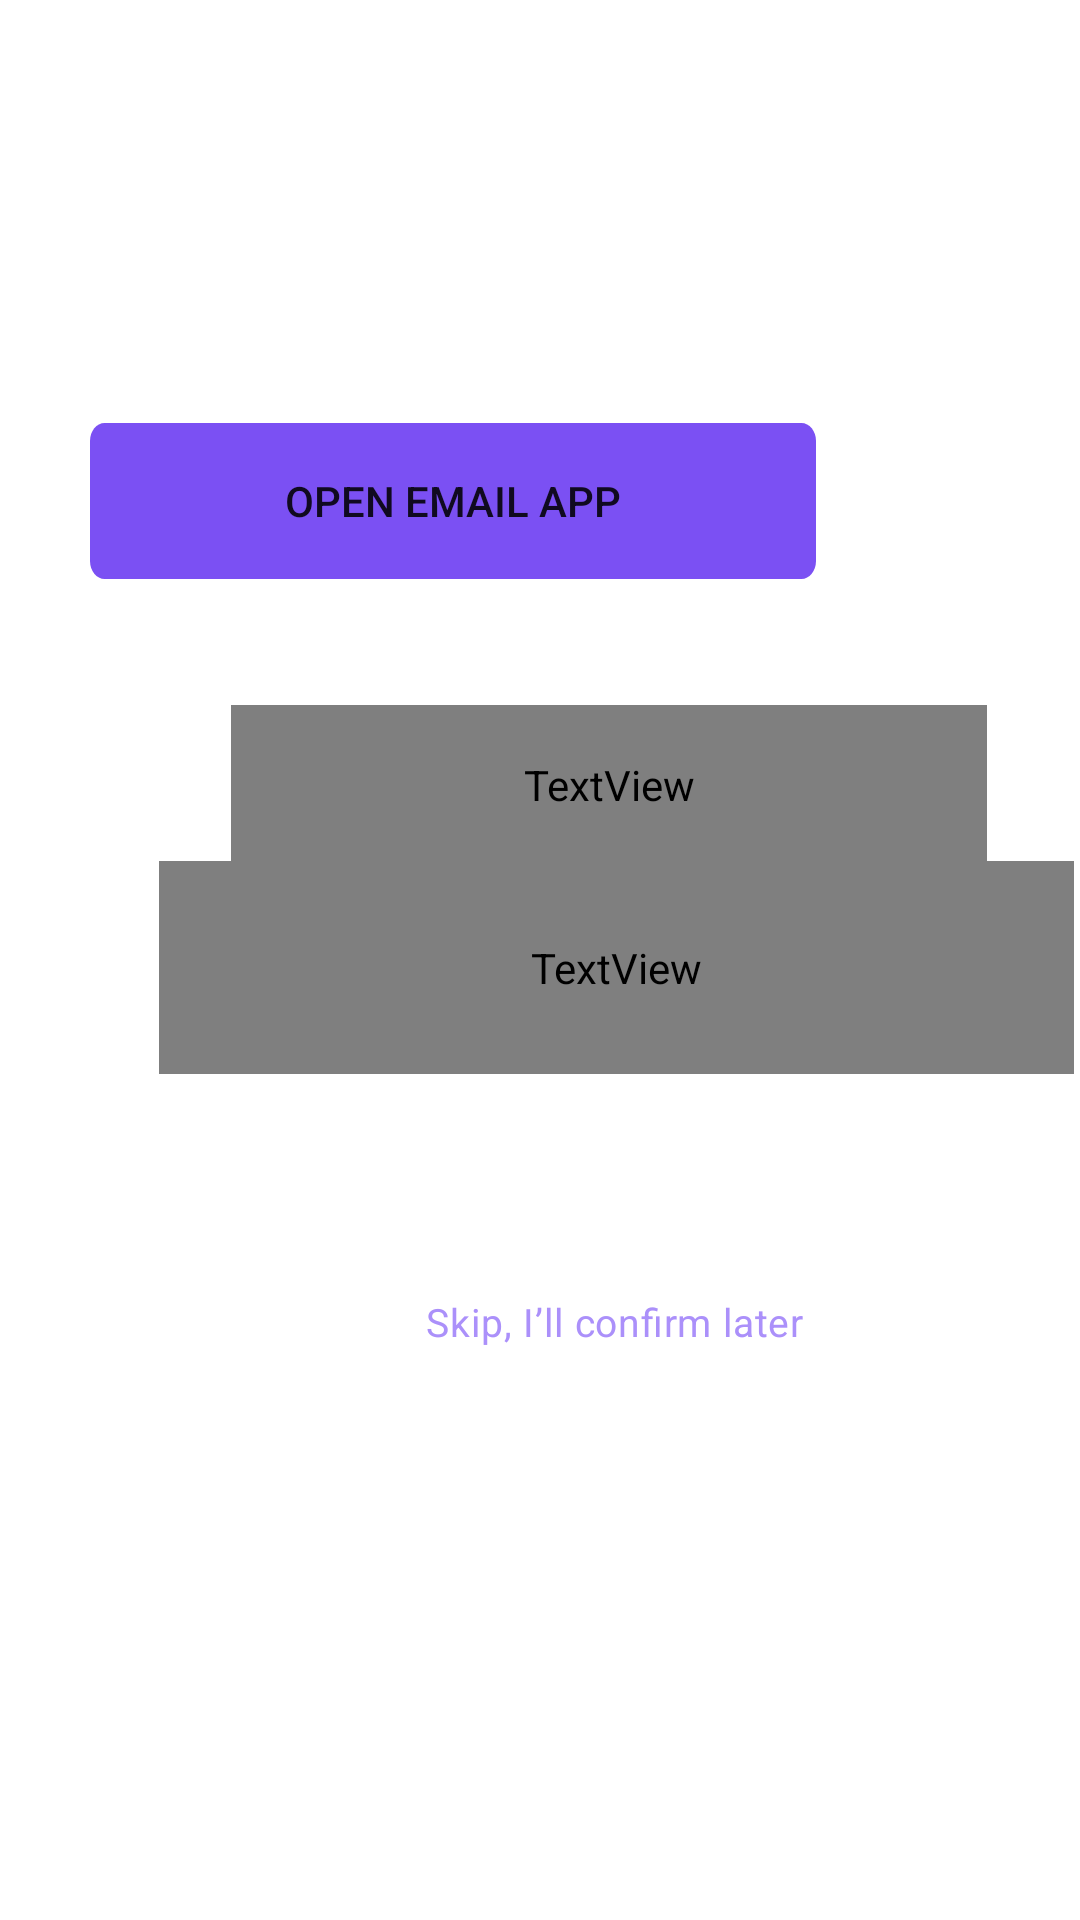

Android layout source for this screen:
<!-- AndroidManifest.xml: application theme Theme.VOVMusic.NoActionBar -->
<!-- res/layout/resetpass2.xml -->
<?xml version="1.0" encoding="utf-8"?>
<RelativeLayout
    xmlns:android="http://schemas.android.com/apk/res/android"
    android:id="@+id/reset_passw"
    android:layout_width="fill_parent"
    android:layout_height="fill_parent"
    android:clipToOutline="true"
    android:background="@drawable/backscreen"
    >


    <ImageView
        android:id="@+id/back"
        android:layout_width="22dp"
        android:layout_height="18.8dp"
        android:layout_alignParentEnd="true"
        android:layout_alignParentBottom="true"
        android:layout_marginEnd="361dp"
        android:layout_marginBottom="788dp"
        android:contentDescription="vector"
        android:src="@drawable/vector" />

    <ImageView
        android:id="@+id/message"
        android:layout_width="128dp"
        android:layout_height="107dp"
        android:layout_alignParentEnd="true"
        android:layout_alignParentBottom="true"
        android:layout_marginEnd="144dp"
        android:layout_marginBottom="657dp"

        android:src="@drawable/img_message" />

    <TextView
        android:id="@+id/Resetintro"
        android:layout_width="305dp"
        android:layout_height="71dp"
        android:layout_alignParentStart="true"
        android:layout_alignParentTop="true"
        android:layout_marginStart="53dp"
        android:layout_marginLeft="28dp"
        android:layout_marginTop="287dp"
        android:fontFamily="Arial"
        android:text="We have sent a password recover instructions to your email"
        android:textAlignment="center"
        android:textColor="@color/white"
        android:textSize="12sp" />

    <Button
        android:id="@+id/open"
        android:layout_width="242dp"
        android:layout_height="wrap_content"
        android:layout_alignParentLeft="true"
        android:layout_alignParentEnd="true"
        android:layout_alignParentBottom="true"
        android:layout_marginLeft="81dp"
        android:layout_marginEnd="88dp"
        android:layout_marginBottom="447dp"
        android:background="@drawable/button_sign"
        android:clickable="true"
        android:text="Open email app" />

    <TextView
        android:id="@+id/__p__reset_password"
        android:layout_width="252dp"
        android:layout_height="53dp"
        android:layout_alignParentStart="true"
        android:layout_alignParentTop="true"
        android:layout_marginStart="77dp"
        android:layout_marginLeft="28dp"
        android:layout_marginTop="235dp"
        android:fontFamily="Rubik"
        android:text="Check your mail"
        android:textColor="@color/white"
        android:textSize="28sp"
        android:textStyle="bold" />

    <TextView
        android:id="@+id/skip"
        android:layout_width="wrap_content"
        android:layout_height="18dp"
        android:layout_alignParentLeft="true"
        android:layout_alignParentTop="true"
        android:layout_marginLeft="142dp"
        android:layout_marginTop="434dp"
        android:gravity="top"
        android:lineSpacingExtra="5sp"
        android:text="Skip, I’ll confirm later"
        android:textAppearance="@style/input"
        android:translationY="-2.28sp" />

</RelativeLayout>
<!-- resources referenced by this layout -->
<resources>
  <color name="white">#FFFFFFFF</color>
  <!-- drawable button_sign (drawable) -->
  <?xml version="1.0" encoding="utf-8"?>
  <vector
      xmlns:android="http://schemas.android.com/apk/res/android"
      xmlns:aapt="http://schemas.android.com/aapt"
      android:width="298dp"
      android:height="52dp"
      android:viewportWidth="298"
      android:viewportHeight="52"
      >
  
      <group>
  
          <clip-path
              android:pathData="M6 0H292C295.314 0 298 2.68629 298 6V46C298 49.3137 295.314 52 292 52H6C2.68629 52 0 49.3137 0 46V6C0 2.68629 2.68629 0 6 0Z"
              />
  
          <path
              android:pathData="M0 0V52H298V0"
              android:fillColor="#7B50F3"
              />
  
      </group>
  
  </vector>
  <!-- drawable img_message: png bitmap (drawable, 4072 bytes) -->
  <!-- drawable vector: png bitmap (drawable, 209 bytes) -->
  <style name="input">
  
          <item name="android:textSize">
              13sp
          </item>
  
          <item name="android:letterSpacing">
              0.02
          </item>
  
          <item name="android:textColor">
              #AB90FA
          </item>
  
      </style>
  <style name="Theme.VOVMusic.NoActionBar">
          <item name="windowActionBar">false</item>
          <item name="windowNoTitle">true</item>
      </style>
</resources>
